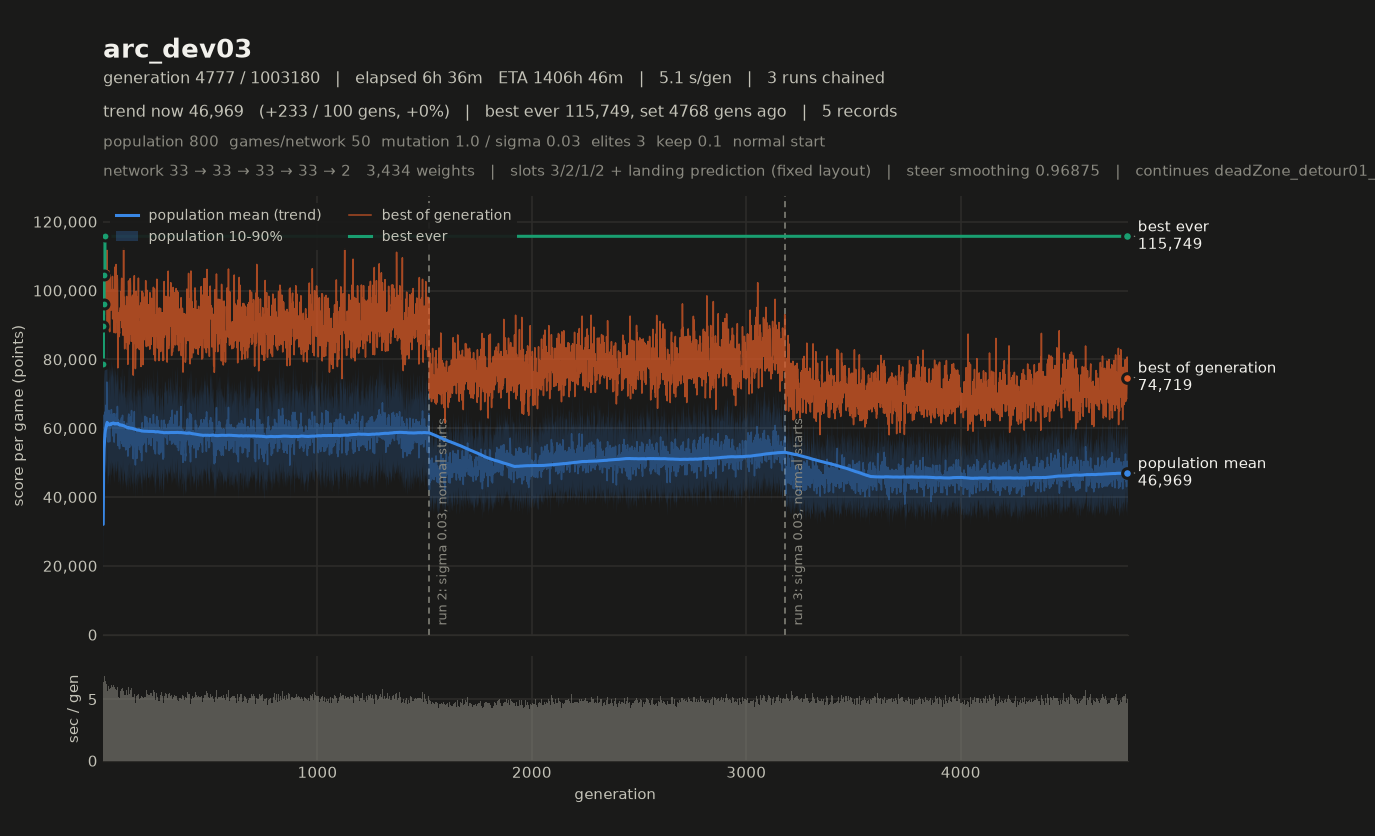

The file beside this chart, header and first rows:
# name=arc_dev03 generations=1000000 pop…
gen, elapsed_s, mean, median, p10, p90, best, chosen
1, 6.01, 49378, 49398, 39146, 60254, 79787, 79787
2, 11.68, 51525, 51492, 41190, 61636, 76351, 76351
3, 16.71, 44843, 44799, 35667, 54317, 67608, 67608
4, 21.36, 40940, 40933, 32796, 48850, 65179, 65179
5, 26.44, 46777, 46942, 38131, 55026, 71449, 71449
6, 31.67, 47039, 47023, 37224, 57128, 77516, 77516
7, 37.07, 48811, 49017, 38103, 59778, 75134, 75134
8, 42.18, 46084, 46003, 37111, 55210, 69955, 69955
9, 47.52, 48728, 48716, 38731, 59297, 80264, 80264
10, 52.81, 47408, 47366, 37242, 57680, 74655, 74655
11, 57.95, 46306, 46401, 37269, 55447, 69804, 69804
12, 63.08, 46612, 46733, 37642, 55984, 69444, 69444
13, 67.91, 44080, 43890, 35473, 52755, 69814, 69814
14, 73.47, 50766, 51012, 40573, 61212, 78017, 78017
15, 79.22, 52560, 52340, 41105, 63661, 86933, 86933
16, 84.65, 49325, 49338, 38833, 59831, 72403, 72403
17, 89.63, 45137, 44998, 36642, 53543, 64970, 64970
18, 95.29, 51359, 51795, 39220, 62591, 84505, 84505
19, 100.3, 45289, 45196, 35995, 54664, 72100, 72100
20, 105.7, 49377, 49600, 39911, 59030, 72500, 72500
21, 110.5, 43943, 43517, 35823, 52733, 68359, 68359
22, 115.6, 45086, 45399, 35105, 54854, 73567, 73567
23, 120.8, 46197, 46322, 36227, 55960, 71787, 71787
24, 126.1, 48204, 48286, 38894, 57258, 78878, 78878
25, 131.4, 48416, 48204, 38703, 58605, 71993, 71993
26, 136.4, 44454, 44521, 35354, 53279, 66201, 66201
27, 141.3, 44800, 44630, 35273, 54548, 72595, 72595
28, 146.4, 47530, 47780, 37581, 56604, 68972, 68972
29, 151.3, 43569, 43750, 35153, 52593, 66357, 66357
30, 156.7, 49706, 49736, 39797, 59298, 74534, 74534
31, 162.4, 52673, 52969, 41800, 63746, 78792, 78792
32, 167.3, 44971, 44907, 36743, 53570, 66343, 66343
33, 172.4, 45539, 45636, 36297, 54994, 65482, 65482
34, 177.6, 48094, 48437, 37557, 57978, 73850, 73850
35, 183, 49296, 49729, 39018, 59520, 73386, 73386
36, 188.1, 46469, 46623, 37300, 54951, 67779, 67779
37, 193.7, 51299, 51128, 40445, 62558, 79438, 79438
38, 198.8, 47317, 47327, 38074, 56418, 71643, 71643
39, 203.7, 42499, 42437, 33720, 51989, 62376, 62376
40, 208.6, 44600, 44495, 36097, 53400, 69393, 69393
41, 213.6, 45630, 45644, 36893, 54444, 69690, 69690
42, 218.7, 45524, 45220, 36755, 55054, 68637, 68637
43, 224, 48044, 48355, 37794, 58138, 72850, 72850
44, 228.7, 42408, 42586, 33926, 51150, 62694, 62694
45, 233.8, 46136, 45961, 36019, 57044, 75079, 75079
46, 239.1, 47495, 47114, 37085, 58258, 75686, 75686
47, 244.2, 46271, 46107, 37361, 55655, 71847, 71847
48, 249.5, 49194, 49595, 38391, 59396, 78129, 78129
49, 254.7, 47732, 48200, 37492, 57050, 71546, 71546
50, 260.1, 48219, 48211, 39317, 57346, 72546, 72546
51, 265.2, 46971, 46431, 37000, 57416, 73822, 73822
52, 270.4, 47285, 47162, 36976, 58031, 76763, 76763
53, 275.7, 48499, 48123, 39508, 58580, 75394, 75394
54, 281, 47965, 47740, 38078, 58367, 71589, 71589
55, 285.6, 41705, 41375, 33252, 50625, 64376, 64376
56, 290.9, 47764, 47772, 38986, 56823, 69475, 69475
57, 296.2, 47969, 47710, 38131, 58390, 78836, 78836
58, 301.2, 46853, 46990, 38307, 54653, 67292, 67292
59, 306.5, 48913, 49334, 38537, 58680, 77228, 77228
... 1,538 more rows
